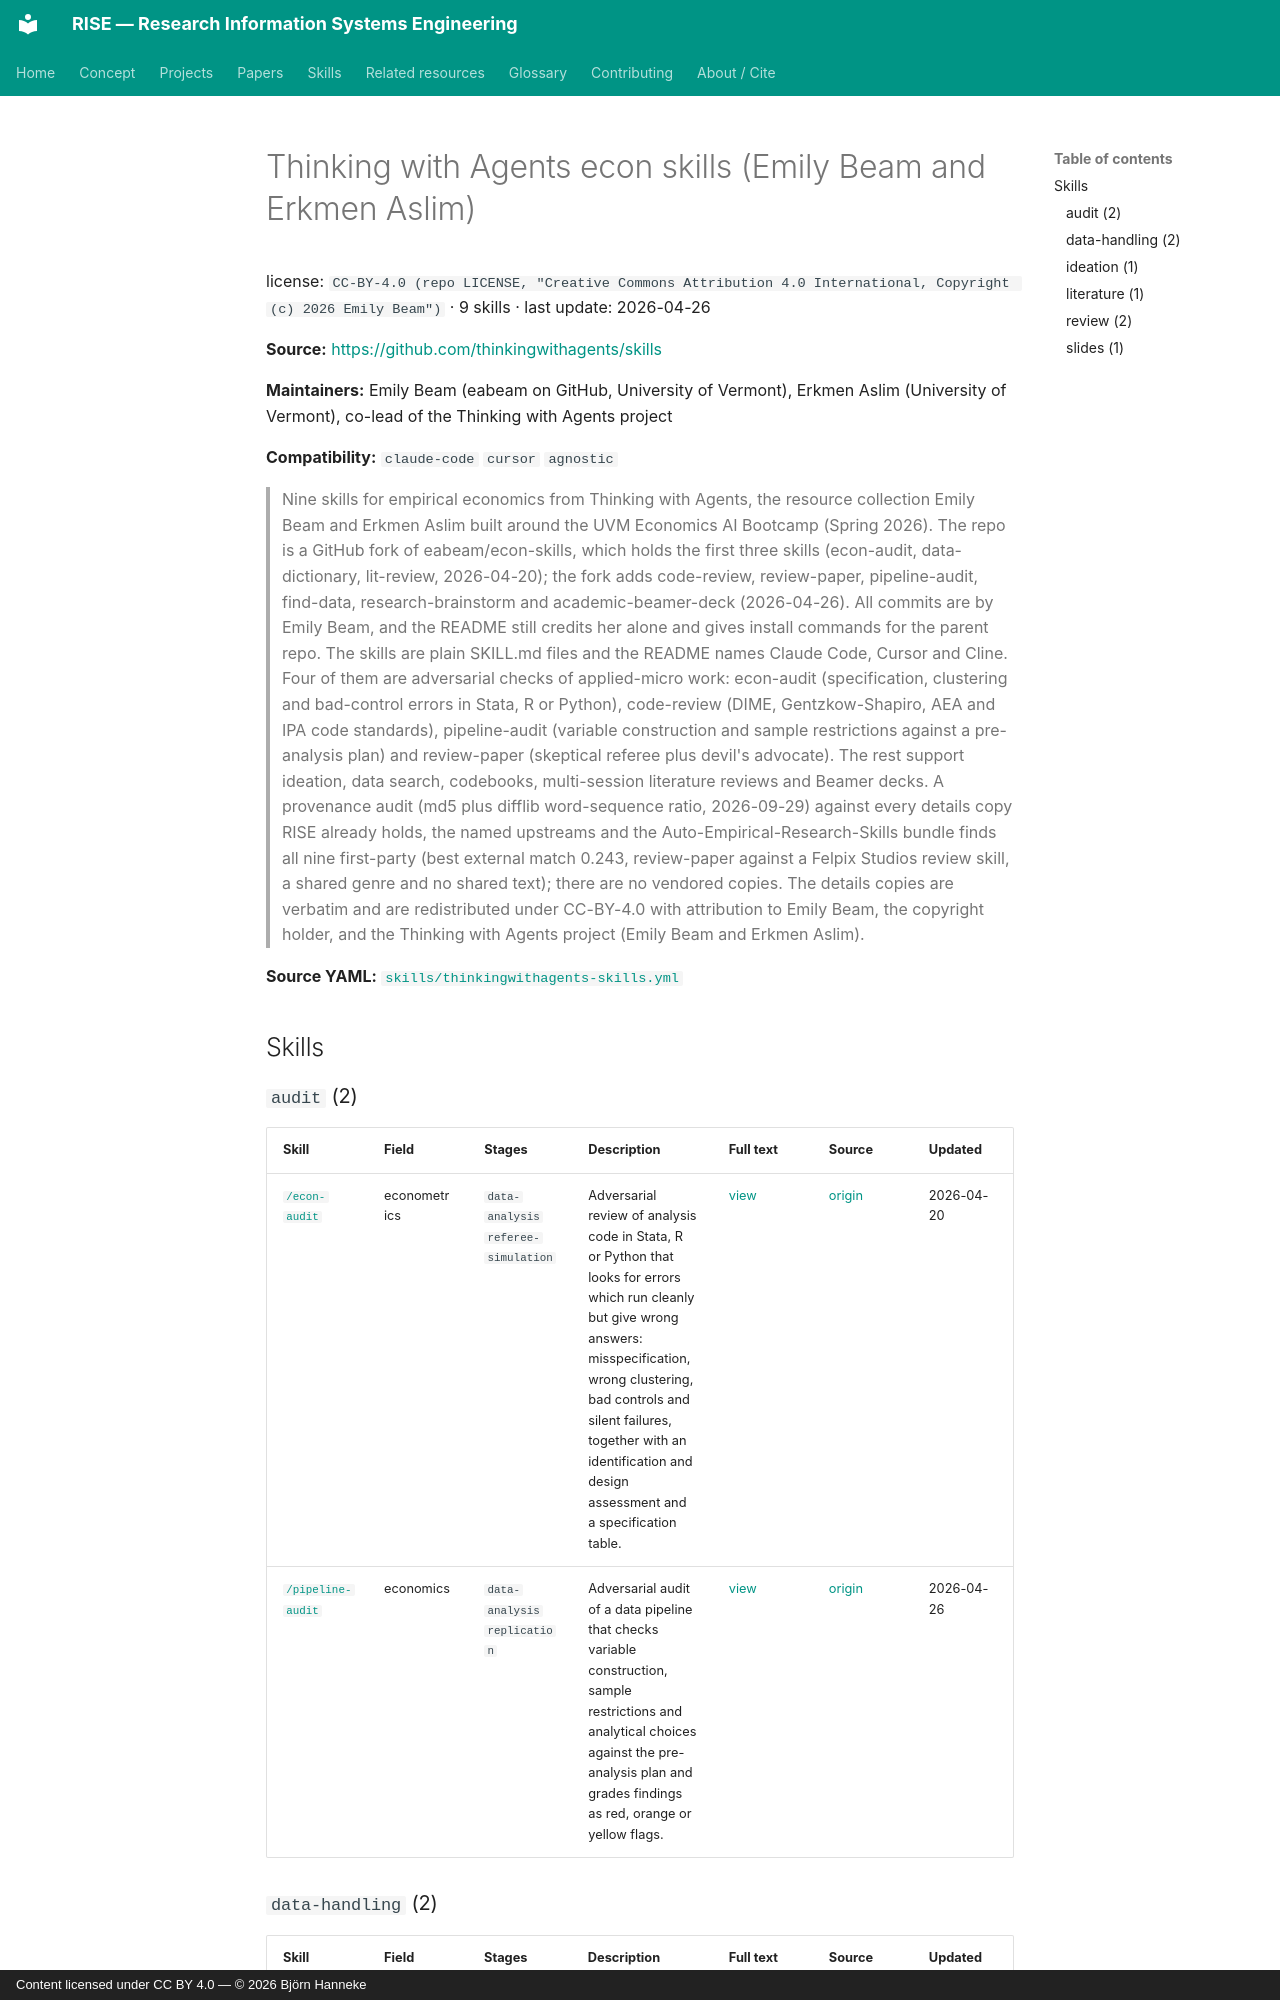

repository: bhanneke/RISE · page: skills/thinkingwithagents-skills/index.html · generator: mkdocs · copyright: Content licensed under CC BY 4.0 — © 2026 Björn Hanneke

<!-- DO NOT EDIT — auto-generated from skills/thinkingwithagents-skills.yml by scripts/build_skills_index.py -->

# Thinking with Agents econ skills (Emily Beam and Erkmen Aslim)

license: `CC-BY-4.0 (repo LICENSE, "Creative Commons Attribution 4.0 International, Copyright (c) 2026 Emily Beam")` · 9 skills · last update: 2026-04-26

**Source:** <https://github.com/thinkingwithagents/skills>

**Maintainers:** Emily Beam (eabeam on GitHub, University of Vermont), Erkmen Aslim (University of Vermont), co-lead of the Thinking with Agents project

**Compatibility:** `claude-code` `cursor` `agnostic`

> Nine skills for empirical economics from Thinking with Agents, the resource collection Emily Beam and Erkmen Aslim built around the UVM Economics AI Bootcamp (Spring 2026). The repo is a GitHub fork of eabeam/econ-skills, which holds the first three skills (econ-audit, data-dictionary, lit-review, 2026-04-20); the fork adds code-review, review-paper, pipeline-audit, find-data, research-brainstorm and academic-beamer-deck (2026-04-26). All commits are by Emily Beam, and the README still credits her alone and gives install commands for the parent repo. The skills are plain SKILL.md files and the README names Claude Code, Cursor and Cline. Four of them are adversarial checks of applied-micro work: econ-audit (specification, clustering and bad-control errors in Stata, R or Python), code-review (DIME, Gentzkow-Shapiro, AEA and IPA code standards), pipeline-audit (variable construction and sample restrictions against a pre-analysis plan) and review-paper (skeptical referee plus devil's advocate). The rest support ideation, data search, codebooks, multi-session literature reviews and Beamer decks. A provenance audit (md5 plus difflib word-sequence ratio, 2026-09-29) against every details copy RISE already holds, the named upstreams and the Auto-Empirical-Research-Skills bundle finds all nine first-party (best external match 0.243, review-paper against a Felpix Studios review skill, a shared genre and no shared text); there are no vendored copies. The details copies are verbatim and are redistributed under CC-BY-4.0 with attribution to Emily Beam, the copyright holder, and the Thinking with Agents project (Emily Beam and Erkmen Aslim).


**Source YAML:** [`skills/thinkingwithagents-skills.yml`](https://github.com/bhanneke/RISE/blob/main/skills/thinkingwithagents-skills.yml)

## Skills
